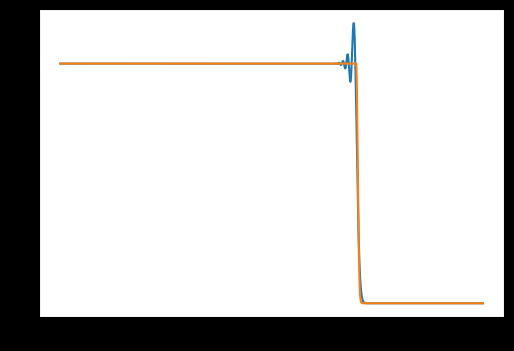

The matplotlib source for this figure:
import numpy as np
import matplotlib.pyplot as plt
import matplotlib.animation as animation
import math


delta = 0.01
a = -1
b = 1
n = 1000 # num of grid points

# x grid of n points
X, dx = np.linspace(a,b,n,retstep=True)
dt = 1
cur=0.4#пусть в нашей схеме r=0.4
c=cur*dx/dt
T0=700
T=500
# нач.усл.
def initial_u(y):
	if y<=0:
		return 1.
	else:
		return np.exp(-np.power((y/delta), 2))

# двумерный  массив u(t,x_j
U = np.zeros((T0,len(X)))

def u(x, t):#оно это делает для любого времени
	uvals = np.zeros(len(x)) # u values for this time step
	if t == 0: # начальное условие
		return np.array([initial_u(x[i]) for i in range(len(x))])
	else:
		for j in range(len(x)-1):
			if (j!=0) and (j!=len(x)):
				uvals[j] = U[t-1][j] + cur*cur*(U[t-1][j+1]-2*U[t-1][j] + U[t-1][j-1])/2 - cur*(U[t-1][j+1] - U[t-1][j-1])/2
			if j == 0: # левое гран условие
				uvals[j] = 1.
			if j == len(x): # левое гран условие
				uvals[j] = 0.
		return uvals

# solve for 700 time steps
for t in range(T0):
    U[t,:] = u(X,t)
    
U1 = np.zeros((len(X),T0))

for t in range (T0):
	for i in range(len(X)):
		U1[i,t] = initial_u(X[i]-c*t)#(1/cur+1)*


e_max = max(abs(U[T]-U1[:,T]))
R=np.power(abs(U[T]-U1[:,T]),2)
s = 0
for i in range(len(X)):
	s+=R[i]
e_max_q = math.sqrt(s/len(X))
print('Для t=',T,'макс. погрешность',e_max)
print('Для t=',T,'ср.квадр. погрешность',e_max_q)

# считаем полную вариацию
TV=0
E_TV = np.zeros(len(X))
E_TV = U[T]
for i in range(len(X)-1):
	TV+=abs(E_TV[i+1]-E_TV[i])
	
print('TV=',TV)

# plot solution

plt.figure(figsize=(6, 4))
plt.plot(X, U[:][T])
plt.plot(X, U1[:,T])

plt.show()

plt.style.use('dark_background')
fig = plt.figure()
ax1 = fig.add_subplot(1,1,1)

# animate the time data
k = 0
def animate(i):
    global k
    x = U[k]
    y = U1[:,k]
    r=abs(U[k]-U1[:,k])
    k += 1
 
    ax1.clear()
    plt.plot(X,x,color='cyan')
    plt.plot(X,y,color='red')
    plt.plot(X,r,color='yellow')
    plt.xlabel(k-1)
    plt.grid(True)
    plt.ylim([-0.5,1.2])
    plt.xlim([-1,1])
    
    

anim = animation.FuncAnimation(fig,animate,frames=360,interval=20)
plt.show()
